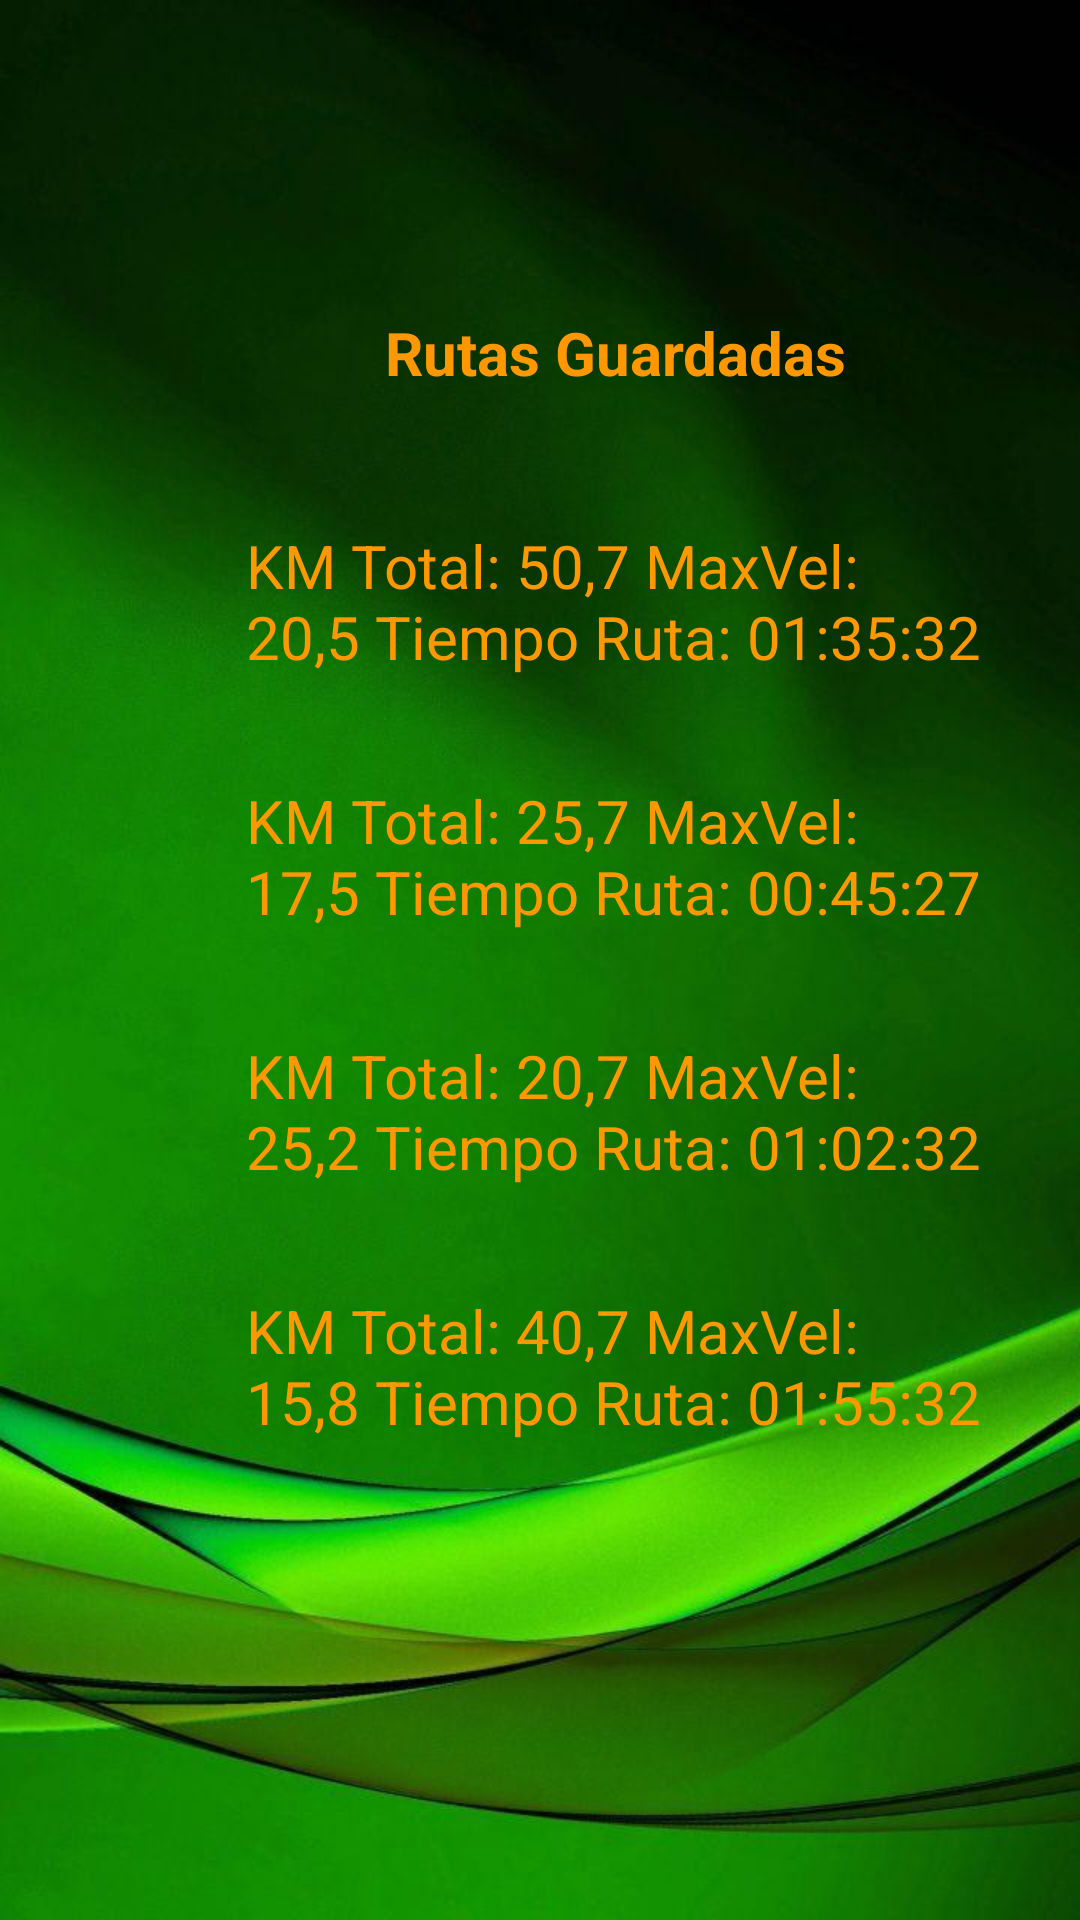

Reconstruct the res/layout file that produces this screen, plus the resources it refers to.
<!-- AndroidManifest.xml: application theme Theme.TrabajoFinalAndroid -->
<!-- res/layout/activity_guardar.xml -->
<?xml version="1.0" encoding="utf-8"?>
<androidx.constraintlayout.widget.ConstraintLayout xmlns:android="http://schemas.android.com/apk/res/android"
    xmlns:app="http://schemas.android.com/apk/res-auto"
    xmlns:tools="http://schemas.android.com/tools"
    android:layout_width="match_parent"
    android:layout_height="match_parent"
    android:background="@drawable/bikemap"
    tools:context=".GuardarActivity">

    <androidx.constraintlayout.widget.Guideline
        android:id="@+id/guideline10"
        android:layout_width="wrap_content"
        android:layout_height="wrap_content"
        android:orientation="vertical"
        app:layout_constraintGuide_begin="60dp" />

    <androidx.constraintlayout.widget.Guideline
        android:id="@+id/guideline11"
        android:layout_width="wrap_content"
        android:layout_height="wrap_content"
        android:orientation="horizontal"
        app:layout_constraintGuide_begin="60dp" />

    <androidx.constraintlayout.widget.Guideline
        android:id="@+id/guideline12"
        android:layout_width="wrap_content"
        android:layout_height="wrap_content"
        android:orientation="vertical"
        app:layout_constraintGuide_begin="350dp" />

    <androidx.constraintlayout.widget.Guideline
        android:id="@+id/guideline13"
        android:layout_width="wrap_content"
        android:layout_height="wrap_content"
        android:orientation="horizontal"
        app:layout_constraintGuide_begin="660dp" />

    <TextView
        android:id="@+id/textView7"
        android:layout_width="wrap_content"
        android:layout_height="wrap_content"
        android:layout_marginStart="44dp"
        android:layout_marginTop="44dp"
        android:text="Rutas Guardadas"
        android:textColor="#FF9800"
        android:textSize="20sp"
        android:textStyle="bold"
        app:layout_constraintEnd_toStartOf="@+id/guideline12"
        app:layout_constraintHorizontal_bias="0.263"
        app:layout_constraintStart_toStartOf="@+id/guideline10"
        app:layout_constraintTop_toTopOf="@+id/guideline11" />

    <TextView
        android:id="@+id/textView8"
        android:layout_width="247dp"
        android:layout_height="85dp"
        android:layout_marginTop="44dp"
        android:text="KM Total: 50,7 MaxVel: 20,5 Tiempo Ruta: 01:35:32"
        android:textColor="#FF9800"
        android:textSize="20sp"
        app:layout_constraintEnd_toStartOf="@+id/guideline12"
        app:layout_constraintHorizontal_bias="0.511"
        app:layout_constraintStart_toStartOf="@+id/guideline10"
        app:layout_constraintTop_toBottomOf="@+id/textView7" />

    <TextView
        android:id="@+id/textView9"
        android:layout_width="247dp"
        android:layout_height="85dp"
        android:text="KM Total: 25,7 MaxVel: 17,5 Tiempo Ruta: 00:45:27"
        android:textColor="#FF9800"
        android:textSize="20sp"
        app:layout_constraintEnd_toStartOf="@+id/guideline12"
        app:layout_constraintHorizontal_bias="0.511"
        app:layout_constraintStart_toStartOf="@+id/guideline10"
        app:layout_constraintTop_toBottomOf="@+id/textView8" />

    <TextView
        android:id="@+id/textView10"
        android:layout_width="247dp"
        android:layout_height="85dp"
        android:text="KM Total: 20,7 MaxVel: 25,2 Tiempo Ruta: 01:02:32"
        android:textColor="#FF9800"
        android:textSize="20sp"
        app:layout_constraintEnd_toStartOf="@+id/guideline12"
        app:layout_constraintHorizontal_bias="0.511"
        app:layout_constraintStart_toStartOf="@+id/guideline10"
        app:layout_constraintTop_toBottomOf="@+id/textView9" />

    <TextView
        android:id="@+id/textView11"
        android:layout_width="247dp"
        android:layout_height="85dp"
        android:text="KM Total: 40,7 MaxVel: 15,8 Tiempo Ruta: 01:55:32"
        android:textColor="#FF9800"
        android:textSize="20sp"
        app:layout_constraintEnd_toStartOf="@+id/guideline12"
        app:layout_constraintHorizontal_bias="0.511"
        app:layout_constraintStart_toStartOf="@+id/guideline10"
        app:layout_constraintTop_toBottomOf="@+id/textView10" />

</androidx.constraintlayout.widget.ConstraintLayout>
<!-- resources referenced by this layout -->
<resources>
  <!-- drawable bikemap: jpg bitmap (drawable, 43597 bytes) -->
  <style name="Theme.TrabajoFinalAndroid" parent="Theme.MaterialComponents.DayNight.DarkActionBar">
          
          <item name="colorPrimary">@color/purple_500</item>
          <item name="colorPrimaryVariant">@color/purple_700</item>
          <item name="colorOnPrimary">@color/white</item>
          
          <item name="colorSecondary">@color/teal_200</item>
          <item name="colorSecondaryVariant">@color/teal_700</item>
          <item name="colorOnSecondary">@color/black</item>
          
          <item name="android:statusBarColor" tools:targetApi="l">?attr/colorPrimaryVariant</item>
          
      </style>
  <!-- not gathered from this repository: default colours our renderer supplied (Android Studio template values) -->
  <color name="purple_500">#FF6200EE</color>
  <color name="purple_700">#FF3700B3</color>
  <color name="teal_200">#FF03DAC5</color>
  <color name="teal_700">#FF018786</color>
  <color name="black">#FF000000</color>
  <color name="white">#FFFFFFFF</color>
</resources>
